Labelled photos from "data", an image-classification folder in HITSNINJA/Mobilenet_Image_Classification. The possible labels are: glioma tumor, meningioma tumor, no tumor, pituitary tumor.

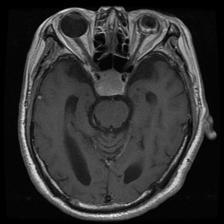
Label: pituitary tumor

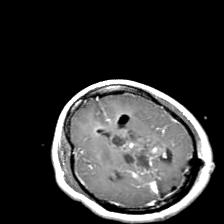
Label: glioma tumor

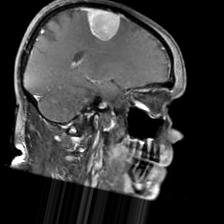
Label: meningioma tumor

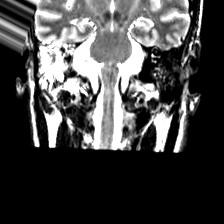
Label: no tumor

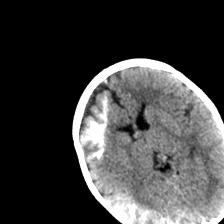
Label: no tumor

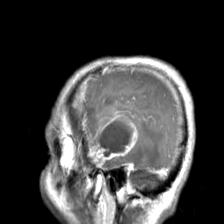
Label: glioma tumor
